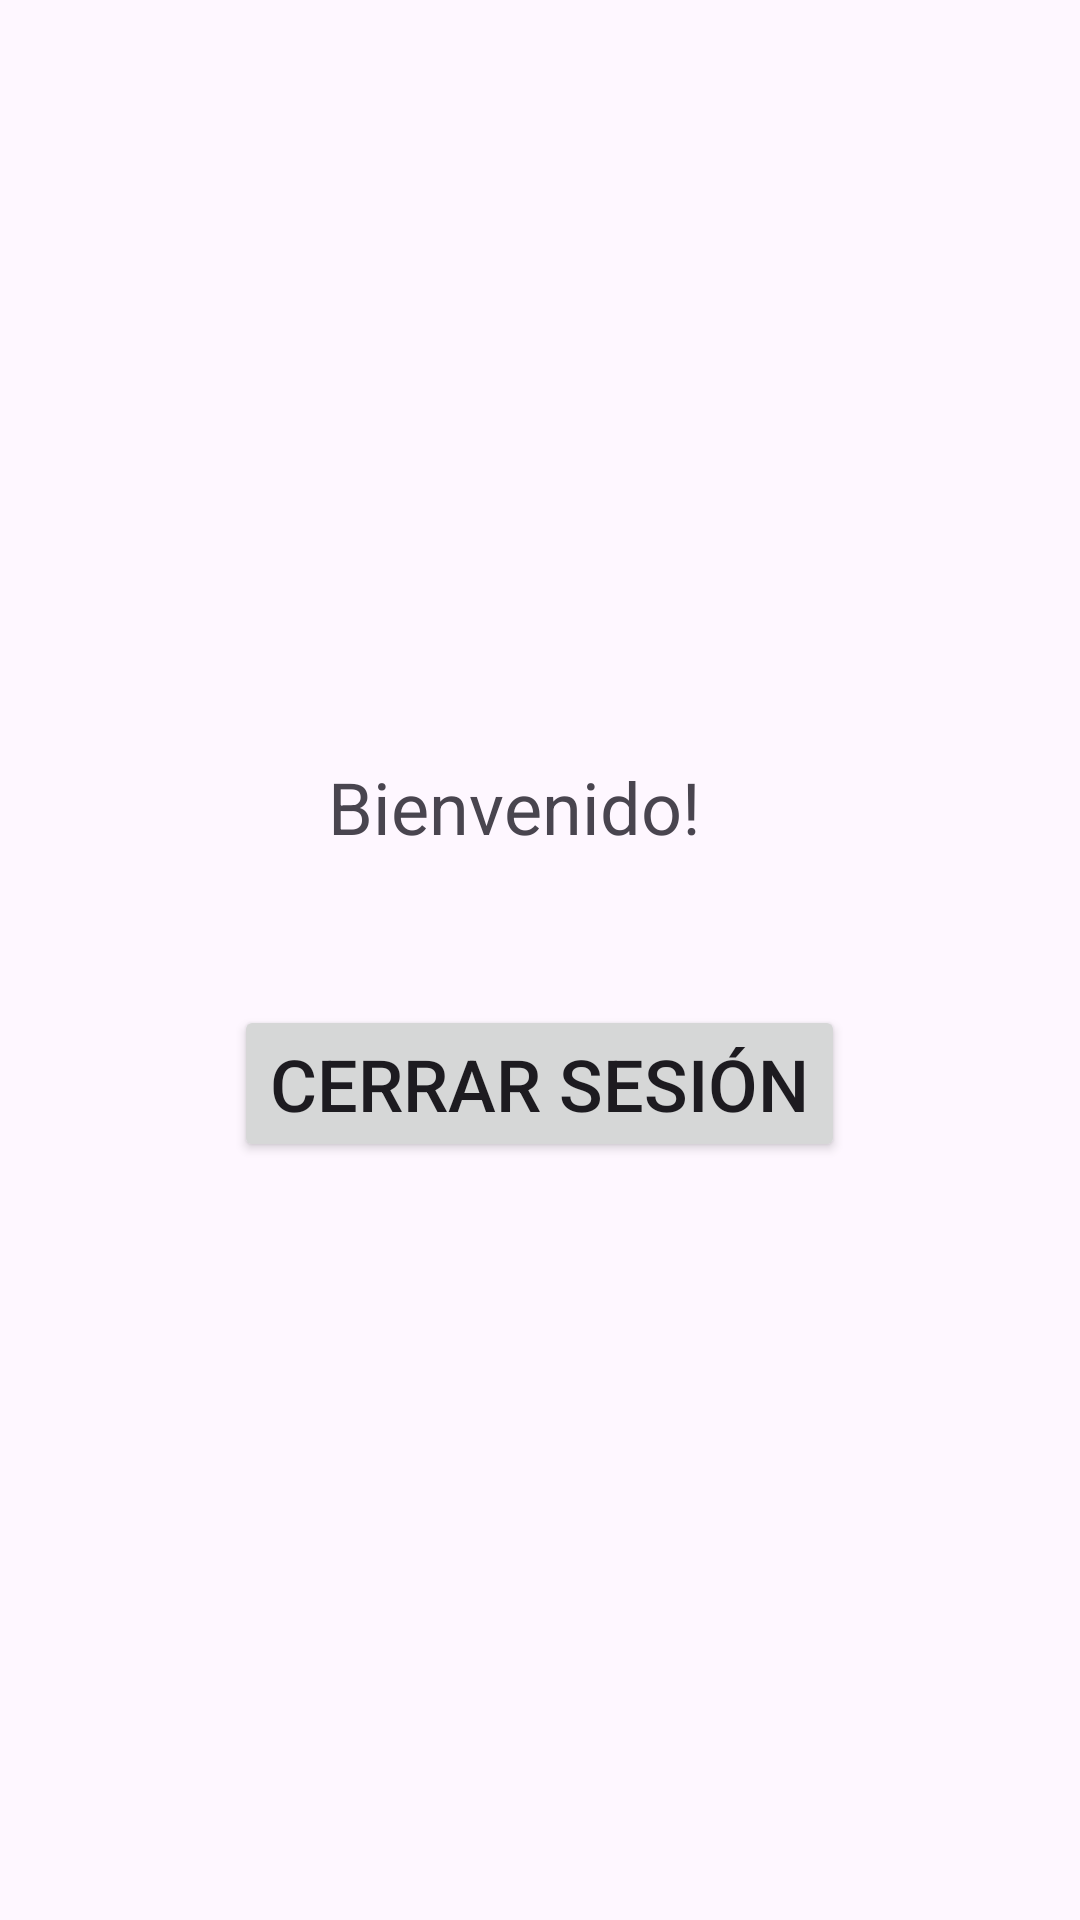

Produce the Android XML layout that renders to this screen, including the resource entries it uses.
<!-- AndroidManifest.xml: application theme Theme.ProyectoLogin -->
<!-- res/layout/activity_main.xml -->
<?xml version="1.0" encoding="utf-8"?>
<LinearLayout xmlns:android="http://schemas.android.com/apk/res/android"
    xmlns:app="http://schemas.android.com/apk/res-auto"
    xmlns:tools="http://schemas.android.com/tools"
    android:id="@+id/main"
    android:layout_width="match_parent"
    android:layout_height="match_parent"
    android:orientation="vertical"
    android:gravity="center"
    tools:context=".MainActivity">

    <TextView
        android:id="@+id/user_details"
        android:layout_width="141dp"
        android:layout_height="wrap_content"
        android:text="@string/welcome"
        android:textSize="24sp" />

    <Button
        android:id="@+id/logout"
        android:text="@string/logout"
        android:textSize="24sp"
        android:layout_width="wrap_content"
        android:layout_marginTop="50dp"
        android:layout_height="wrap_content" />
</LinearLayout>
<!-- resources referenced by this layout -->
<resources>
  <string name="logout">Cerrar sesión</string>
  <string name="welcome">Bienvenido!</string>
  <style name="Theme.ProyectoLogin" parent="Base.Theme.ProyectoLogin" />
  <style name="Base.Theme.ProyectoLogin" parent="Theme.Material3.DayNight.NoActionBar">
          
          
      </style>
</resources>
